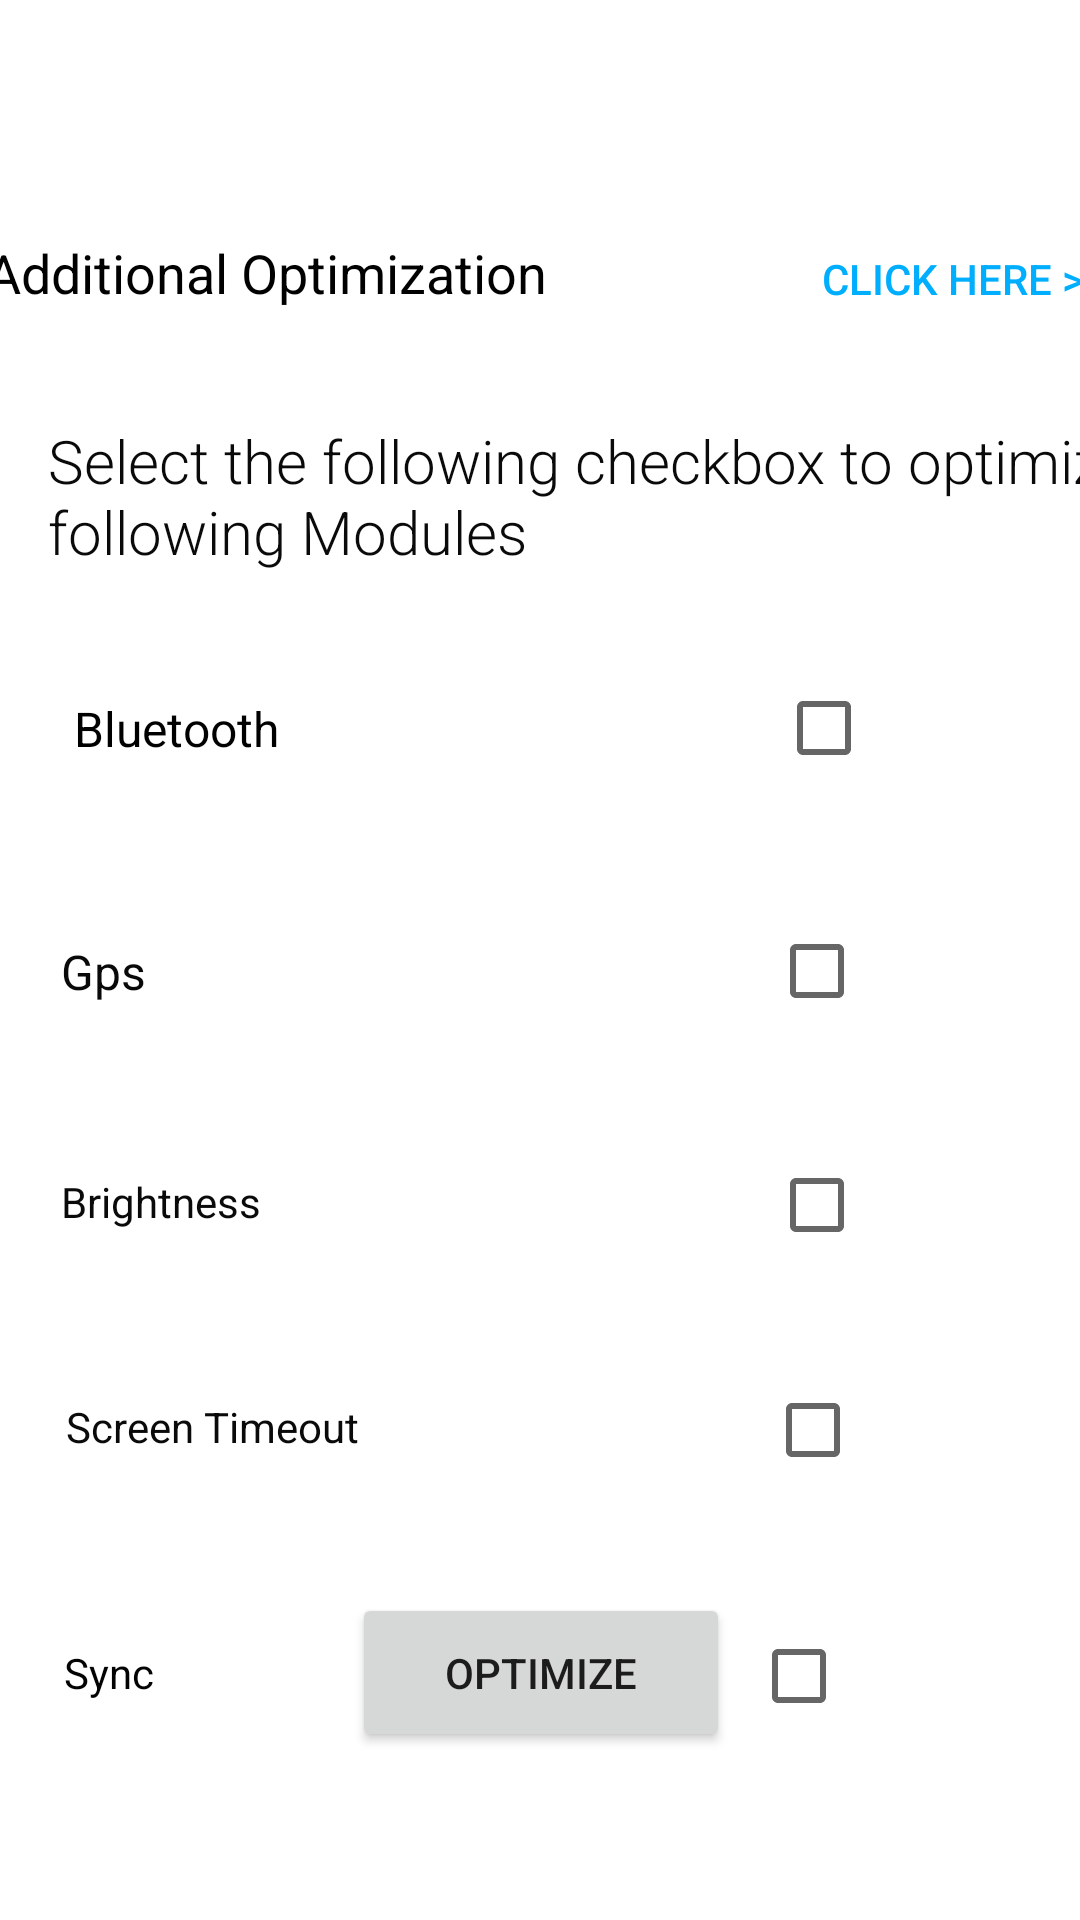

Produce the Android XML layout that renders to this screen, including the resource entries it uses.
<!-- AndroidManifest.xml: application theme Theme.Kpowercare -->
<!-- res/layout/activity_optimze_operarion.xml -->
<?xml version="1.0" encoding="utf-8"?>
<androidx.constraintlayout.widget.ConstraintLayout xmlns:android="http://schemas.android.com/apk/res/android"
    xmlns:app="http://schemas.android.com/apk/res-auto"
    xmlns:tools="http://schemas.android.com/tools"
    android:layout_width="match_parent"
    android:layout_height="match_parent"
    android:background="@drawable/bg1"
    tools:context=".optimze_operarion">


    <Button
        android:id="@+id/touch_optmize"
        android:layout_width="126dp"
        android:layout_height="53dp"
        android:layout_marginBottom="56dp"
        android:text="Optimize"
        app:layout_constraintBottom_toBottomOf="parent"
        app:layout_constraintEnd_toEndOf="parent"
        app:layout_constraintHorizontal_bias="0.501"
        app:layout_constraintStart_toStartOf="parent" />

    <TextView
        android:id="@+id/textView3"
        android:layout_width="379dp"
        android:layout_height="62dp"
        android:layout_marginStart="16dp"
        android:layout_marginTop="60dp"
        android:layout_marginEnd="16dp"
        android:background="@drawable/toolsbg"
        android:gravity="center_vertical"
        android:text=" Additional Optimization"
        android:textColor="@color/black"
        android:textSize="18sp"
        app:layout_constraintEnd_toEndOf="parent"
        app:layout_constraintStart_toStartOf="parent"
        app:layout_constraintTop_toTopOf="parent" />

    <androidx.constraintlayout.widget.ConstraintLayout
        android:id="@+id/constraintLayout2"
        android:layout_width="364dp"
        android:layout_height="66dp"


        android:layout_marginTop="16dp"
        android:background="@drawable/toolsbg"
        app:layout_constraintEnd_toEndOf="parent"
        app:layout_constraintHorizontal_bias="0.489"
        app:layout_constraintStart_toStartOf="parent"
        app:layout_constraintTop_toBottomOf="@+id/textView11">

        <CheckBox
            android:id="@+id/blue"
            android:layout_width="100dp"
            android:layout_height="21dp"
            android:layout_marginTop="20dp"
            android:layout_marginEnd="4dp"
            app:layout_constraintEnd_toEndOf="parent"
            app:layout_constraintTop_toTopOf="parent" />

        <TextView
            android:id="@+id/textView5"
            android:layout_width="84dp"
            android:layout_height="29dp"
            android:layout_marginStart="26dp"
            android:layout_marginTop="20dp"
            android:text="Bluetooth"
            android:textColor="#000000"
            android:textSize="16sp"
            app:layout_constraintStart_toStartOf="parent"
            app:layout_constraintTop_toTopOf="parent" />
    </androidx.constraintlayout.widget.ConstraintLayout>

    <androidx.constraintlayout.widget.ConstraintLayout
        android:id="@+id/constraintLayout3"
        android:layout_width="372dp"
        android:layout_height="63dp"


        android:layout_marginTop="15dp"
        android:background="@drawable/toolsbg"
        app:layout_constraintEnd_toEndOf="parent"
        app:layout_constraintStart_toStartOf="parent"
        app:layout_constraintTop_toBottomOf="@+id/constraintLayout2">

        <CheckBox
            android:id="@+id/gps"
            android:layout_width="100dp"
            android:layout_height="21dp"
            android:layout_marginTop="20dp"
            android:layout_marginEnd="10dp"
            app:layout_constraintEnd_toEndOf="parent"
            app:layout_constraintTop_toTopOf="parent" />

        <TextView
            android:id="@+id/textView7"
            android:layout_width="68dp"
            android:layout_height="24dp"
            android:layout_marginStart="26dp"
            android:layout_marginTop="20dp"
            android:text="Gps"
            android:textColor="#090909"
            android:textSize="16sp"
            app:layout_constraintStart_toStartOf="parent"
            app:layout_constraintTop_toTopOf="parent" />
    </androidx.constraintlayout.widget.ConstraintLayout>

    <androidx.constraintlayout.widget.ConstraintLayout
        android:id="@+id/constraintLayout"
        android:layout_width="372dp"
        android:layout_height="60dp"


        android:layout_marginTop="15dp"
        android:background="@drawable/toolsbg"
        app:layout_constraintEnd_toEndOf="parent"
        app:layout_constraintStart_toStartOf="parent"
        app:layout_constraintTop_toBottomOf="@+id/constraintLayout3">

        <CheckBox
            android:id="@+id/brightness"
            android:layout_width="100dp"
            android:layout_height="21dp"
            android:layout_marginTop="20dp"
            android:layout_marginEnd="10dp"
            app:layout_constraintEnd_toEndOf="parent"
            app:layout_constraintTop_toTopOf="parent" />

        <TextView
            android:id="@+id/textView8"
            android:layout_width="wrap_content"
            android:layout_height="wrap_content"
            android:layout_marginStart="26dp"
            android:layout_marginTop="20dp"
            android:text="Brightness"
            android:textColor="#0B0A0A"
            app:layout_constraintStart_toStartOf="parent"
            app:layout_constraintTop_toTopOf="parent" />

    </androidx.constraintlayout.widget.ConstraintLayout>

    <androidx.constraintlayout.widget.ConstraintLayout
        android:id="@+id/constraintLayout"
        android:layout_width="369dp"
        android:layout_height="63dp"


        android:layout_marginTop="90dp"
        android:background="@drawable/toolsbg"
        app:layout_constraintEnd_toEndOf="parent"
        app:layout_constraintStart_toStartOf="parent"
        app:layout_constraintTop_toBottomOf="@+id/constraintLayout3">


        <CheckBox
            android:id="@+id/timeout"
            android:layout_width="100dp"
            android:layout_height="21dp"
            android:layout_marginTop="20dp"
            android:layout_marginEnd="10dp"
            app:layout_constraintEnd_toEndOf="parent"
            app:layout_constraintTop_toTopOf="parent" />

        <TextView
            android:id="@+id/textView9"
            android:layout_width="wrap_content"
            android:layout_height="wrap_content"
            android:layout_marginStart="26dp"
            android:layout_marginTop="20dp"
            android:text="Screen Timeout"
            android:textColor="#0B0A0A"
            app:layout_constraintStart_toStartOf="parent"
            app:layout_constraintTop_toTopOf="parent" />
    </androidx.constraintlayout.widget.ConstraintLayout>

    <androidx.constraintlayout.widget.ConstraintLayout
        android:id="@+id/constraintLayout"
        android:layout_width="365dp"
        android:layout_height="56dp"


        android:layout_marginStart="16dp"
        android:layout_marginTop="172dp"
        android:layout_marginEnd="16dp"
        android:background="@drawable/toolsbg"
        app:layout_constraintEnd_toEndOf="parent"
        app:layout_constraintHorizontal_bias="0.571"
        app:layout_constraintStart_toStartOf="parent"
        app:layout_constraintTop_toBottomOf="@+id/constraintLayout3">


        <CheckBox
            android:id="@+id/sync"
            android:layout_width="100dp"
            android:layout_height="21dp"
            android:layout_marginTop="20dp"
            android:layout_marginEnd="10dp"
            app:layout_constraintEnd_toEndOf="parent"
            app:layout_constraintTop_toTopOf="parent" />

        <TextView
            android:id="@+id/textView10"
            android:layout_width="wrap_content"
            android:layout_height="wrap_content"
            android:layout_marginStart="26dp"
            android:layout_marginTop="20dp"
            android:text="Sync"
            android:textColor="#040303"
            app:layout_constraintStart_toStartOf="parent"
            app:layout_constraintTop_toTopOf="parent" />
    </androidx.constraintlayout.widget.ConstraintLayout>

    <TextView
        android:id="@+id/textView11"
        android:layout_width="405dp"
        android:layout_height="56dp"
        android:layout_marginStart="16dp"
        android:layout_marginTop="18dp"
        android:fontFamily="sans-serif-light"
        android:text="Select the following checkbox to optimize the following Modules"
        android:textColor="#0B0A0A"
        android:textSize="20sp"
        app:layout_constraintEnd_toEndOf="parent"
        app:layout_constraintHorizontal_bias="0.0"
        app:layout_constraintStart_toStartOf="parent"
        app:layout_constraintTop_toBottomOf="@+id/textView3" />

    <Button
        android:id="@+id/clickme"
        android:layout_width="wrap_content"
        android:layout_height="wrap_content"
        android:layout_marginTop="9dp"
        android:layout_marginEnd="8dp"
        android:background="@android:color/transparent"
        android:text="click here >"
        android:textColor="#00aeff"
        android:textSize="14sp"
        app:layout_constraintEnd_toEndOf="@+id/textView3"
        app:layout_constraintTop_toTopOf="@+id/textView3" />


</androidx.constraintlayout.widget.ConstraintLayout>
<!-- resources referenced by this layout -->
<resources>
  <color name="black">#FF000000</color>
  <!-- drawable toolsbg (drawable) -->
  <?xml version="1.0" encoding="utf-8"?>
  <shape xmlns:android="http://schemas.android.com/apk/res/android">
  <solid android:color="@color/white">
  </solid>
      <corners android:radius="50dp"></corners>
  </shape>
  <style name="Theme.Kpowercare" parent="Theme.MaterialComponents.DayNight.NoActionBar">
          
          <item name="colorPrimary">@color/purple_500</item>
          <item name="colorPrimaryVariant">@color/purple_700</item>
          <item name="colorOnPrimary">@color/white</item>
          
          <item name="colorSecondary">@color/teal_200</item>
          <item name="colorSecondaryVariant">@color/teal_700</item>
          <item name="colorOnSecondary">@color/black</item>
          
          <item name="android:statusBarColor">@color/purple_700</item>
          
      </style>
  <color name="white">#FFFFFFFF</color>
  <color name="purple_500">#FF6200EE</color>
  <color name="purple_700">#bebebe</color>
  <color name="teal_200">#FF03DAC5</color>
  <color name="teal_700">#FF018786</color>
</resources>
